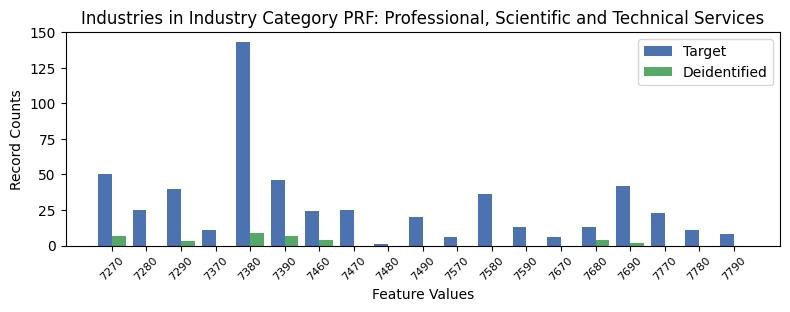

The table this chart was drawn from, first rows:
, INDP, count_target, count_deidentified
1, 7270, 50, 7.0
10, 7280, 25, 0.0
6, 7290, 40, 3.0
9, 7370, 11, 0.0
4, 7380, 143, 9.0
3, 7390, 46, 7.0
13, 7460, 24, 4.0
2, 7470, 25, 0.0
18, 7480, 1, 0.0
8, 7490, 20, 0.0
14, 7570, 6, 0.0
0, 7580, 36, 0.0
5, 7590, 13, 0.0
7, 7670, 6, 0.0
15, 7680, 13, 4.0
12, 7690, 42, 2.0
17, 7770, 23, 0.0
11, 7780, 11, 0.0
16, 7790, 8, 0.0
